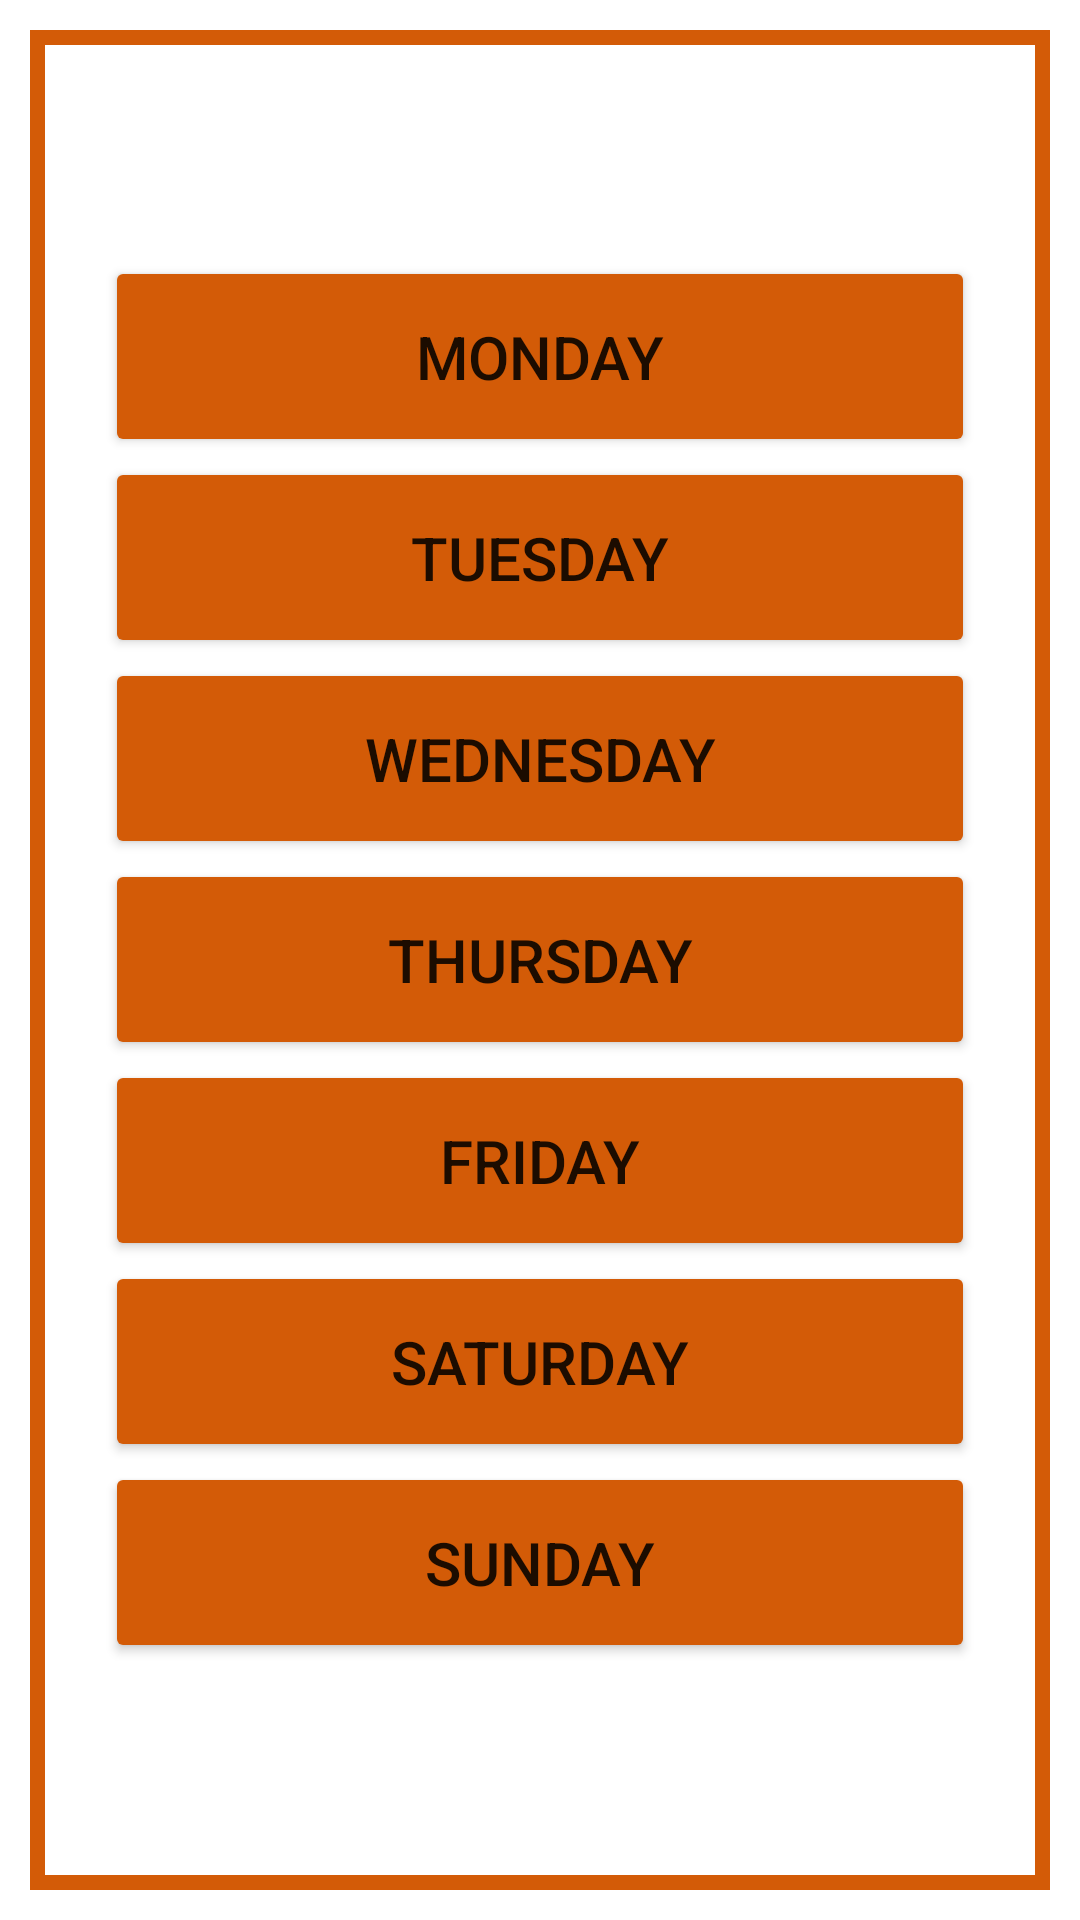

Layout XML and referenced resources for this Android screen:
<!-- AndroidManifest.xml: application theme Theme.ProyectoGimnasio -->
<!-- res/layout/activity_mis_rutinas.xml -->
<?xml version="1.0" encoding="utf-8"?>
<LinearLayout xmlns:android="http://schemas.android.com/apk/res/android"
    android:layout_width="match_parent"
    android:layout_height="match_parent">

    <LinearLayout
        android:layout_width="match_parent"
        android:layout_height="match_parent"
        android:orientation="vertical"
        android:gravity="center"
        android:background="@color/color1"
        android:layout_margin="10dp">


            <LinearLayout
                android:layout_width="match_parent"
                android:layout_height="match_parent"
                android:orientation="vertical"
                android:gravity="center"
                android:visibility="visible"
                android:background="@color/white"
                android:layout_margin="5dp">


                <Button
                    android:id="@+id/rutinaLunes"
                    android:layout_width="match_parent"
                    android:layout_height="wrap_content"
                    android:text="@string/dia1"
                    android:textSize="20dp"
                    android:layout_marginHorizontal="20dp"
                    android:padding="20dp"
                    android:backgroundTint="@color/color1"/>

                <Button
                    android:id="@+id/rutinaMartes"
                    android:layout_width="match_parent"
                    android:layout_height="wrap_content"
                    android:text="@string/dia2"
                    android:textSize="20dp"
                    android:layout_marginHorizontal="20dp"
                    android:padding="20dp"
                    android:backgroundTint="@color/color1"/>

                <Button
                    android:id="@+id/rutinaMiercoles"
                    android:layout_width="match_parent"
                    android:layout_height="wrap_content"
                    android:text="@string/dia3"
                    android:textSize="20dp"
                    android:layout_marginHorizontal="20dp"
                    android:padding="20dp"
                    android:backgroundTint="@color/color1"/>

                <Button
                    android:id="@+id/rutinaJueves"
                    android:layout_width="match_parent"
                    android:layout_height="wrap_content"
                    android:text="@string/dia4"
                    android:textSize="20dp"
                    android:layout_marginHorizontal="20dp"
                    android:padding="20dp"
                    android:backgroundTint="@color/color1"/>

                <Button
                    android:id="@+id/rutinaViernes"
                    android:layout_width="match_parent"
                    android:layout_height="wrap_content"
                    android:text="@string/dia5"
                    android:textSize="20dp"
                    android:layout_marginHorizontal="20dp"
                    android:padding="20dp"
                    android:backgroundTint="@color/color1"/>
                <Button
                    android:id="@+id/rutinaSabado"
                    android:layout_width="match_parent"
                    android:layout_height="wrap_content"
                    android:text="@string/dia6"
                    android:textSize="20dp"
                    android:layout_marginHorizontal="20dp"
                    android:padding="20dp"
                    android:backgroundTint="@color/color1"/>

                <Button
                    android:id="@+id/rutinaDomingo"
                    android:layout_width="match_parent"
                    android:layout_height="wrap_content"
                    android:text="@string/dia7"
                    android:textSize="20dp"
                    android:layout_marginHorizontal="20dp"
                    android:padding="20dp"
                    android:backgroundTint="@color/color1"/>




            </LinearLayout>
    </LinearLayout>
</LinearLayout>
<!-- resources referenced by this layout -->
<resources>
  <color name="color1">#D35B07</color>
  <color name="white">#FFFFFFFF</color>
  <string name="dia1">monday</string>
  <string name="dia2">tuesday</string>
  <string name="dia3">wednesday</string>
  <string name="dia4">thursday</string>
  <string name="dia5">friday</string>
  <string name="dia6">saturday</string>
  <string name="dia7">sunday</string>
  <style name="Theme.ProyectoGimnasio" parent="Theme.MaterialComponents.DayNight.NoActionBar">
          
          <item name="colorPrimary">@color/color1</item>
          <item name="colorPrimaryVariant">@color/color1</item>
          <item name="colorOnPrimary">@color/white</item>
          
          <item name="colorSecondary">@color/teal_200</item>
          <item name="colorSecondaryVariant">@color/teal_700</item>
          <item name="colorOnSecondary">@color/black</item>
          
          <item name="android:windowDrawsSystemBarBackgrounds">true</item>
          <item name="android:windowTranslucentStatus">false</item>
          <item name="android:statusBarColor">#00000000</item>
          
      </style>
  <color name="teal_200">#FF03DAC5</color>
  <color name="teal_700">#FF018786</color>
  <color name="black">#FF000000</color>
</resources>
